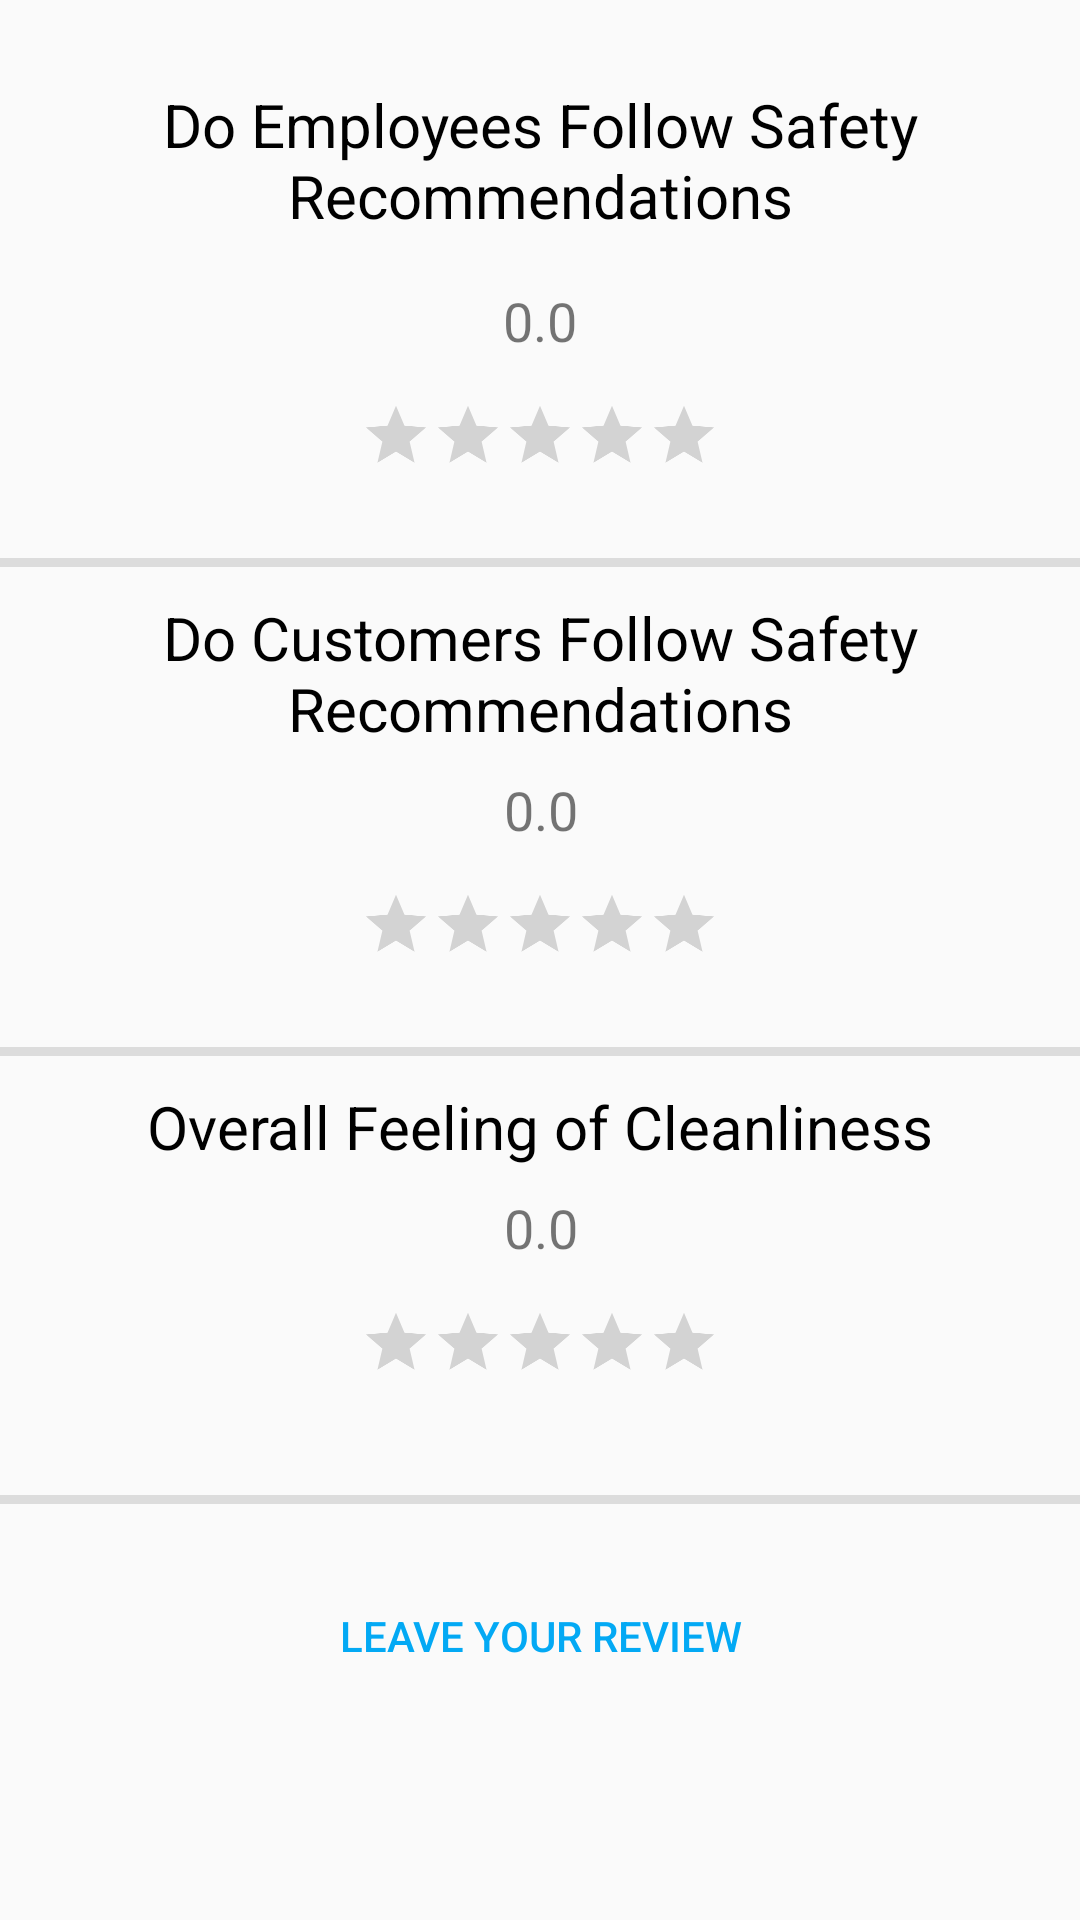

Write the Android layout XML for this screen, with the resource values it uses.
<!-- AndroidManifest.xml: application theme AppTheme -->
<!-- res/layout/fragment_ratings.xml -->
<?xml version="1.0" encoding="utf-8"?>

<androidx.constraintlayout.widget.ConstraintLayout xmlns:android="http://schemas.android.com/apk/res/android"
    xmlns:app="http://schemas.android.com/apk/res-auto"
    xmlns:tools="http://schemas.android.com/tools"
    android:id="@+id/constraintLayout"
    android:layout_width="match_parent"
    android:layout_height="match_parent"
    tools:context=".RatingsFragment">

    

    <Button
        android:id="@+id/detailsLeaveReview"
        android:layout_width="match_parent"
        android:layout_height="wrap_content"
        android:layout_marginTop="20dp"
        android:background="@drawable/btn_bg"
        android:text="Leave Your Review"
        android:textColor="@color/colorPrimary"
        app:layout_constraintEnd_toEndOf="parent"
        app:layout_constraintHorizontal_bias="0.0"
        app:layout_constraintStart_toStartOf="parent"
        app:layout_constraintTop_toBottomOf="@+id/divider5" />

    <LinearLayout
        android:id="@+id/linearLayout2"
        android:layout_width="wrap_content"
        android:layout_height="wrap_content"
        android:orientation="vertical"
        app:layout_constraintBottom_toBottomOf="parent"
        app:layout_constraintEnd_toEndOf="parent"
        app:layout_constraintHorizontal_bias="0.0"
        app:layout_constraintStart_toStartOf="parent"
        app:layout_constraintTop_toTopOf="parent"
        app:layout_constraintVertical_bias="0.544">

        <LinearLayout
            android:layout_width="match_parent"
            android:layout_height="wrap_content"
            android:orientation="horizontal">

        </LinearLayout>

        <LinearLayout
            android:layout_width="match_parent"
            android:layout_height="wrap_content"
            android:orientation="horizontal">

        </LinearLayout>

        <LinearLayout
            android:layout_width="match_parent"
            android:layout_height="wrap_content"
            android:orientation="horizontal">

        </LinearLayout>

    </LinearLayout>

    <RatingBar
        android:id="@+id/ratingBar3"
        android:layout_width="wrap_content"
        android:layout_height="wrap_content"
        android:isIndicator="true"
        android:numStars="5"
        android:saveEnabled="true"
        android:scaleX="0.5"
        android:scaleY="0.5"
        android:stepSize="0.5"
        app:layout_constraintEnd_toEndOf="parent"
        app:layout_constraintHorizontal_bias="0.5"
        app:layout_constraintStart_toStartOf="parent"
        app:layout_constraintTop_toBottomOf="@+id/text_category_3" />

    <RatingBar
        android:id="@+id/ratingBar2"
        android:layout_width="wrap_content"
        android:layout_height="wrap_content"
        android:isIndicator="true"
        android:numStars="5"
        android:saveEnabled="true"
        android:scaleX="0.5"
        android:scaleY="0.5"
        android:stepSize="0.5"
        app:layout_constraintEnd_toEndOf="parent"
        app:layout_constraintHorizontal_bias="0.5"
        app:layout_constraintStart_toStartOf="parent"
        app:layout_constraintTop_toBottomOf="@+id/text_category_2" />

    <RatingBar
        android:id="@+id/ratingBar1"
        android:layout_width="wrap_content"
        android:layout_height="wrap_content"
        android:isIndicator="true"
        android:saveEnabled="true"
        android:scaleX="0.5"
        android:scaleY="0.5"
        android:stepSize="0.5"
        app:layout_constraintEnd_toEndOf="parent"
        app:layout_constraintHorizontal_bias="0.5"
        app:layout_constraintStart_toStartOf="parent"
        app:layout_constraintTop_toBottomOf="@+id/text_category_1" />

    <TextView
        android:id="@+id/textView3"
        android:layout_width="wrap_content"
        android:layout_height="wrap_content"
        android:layout_marginTop="10dp"
        android:layout_weight="1"
        android:text="Overall Feeling of Cleanliness"
        android:textColor="@color/colorBlack"
        android:textSize="20sp"
        app:layout_constraintEnd_toEndOf="parent"
        app:layout_constraintStart_toStartOf="parent"
        app:layout_constraintTop_toBottomOf="@+id/divider4" />

    <TextView
        android:id="@+id/textView2"
        android:layout_width="wrap_content"
        android:layout_height="wrap_content"
        android:layout_marginTop="10dp"
        android:layout_weight="1"
        android:text="Do Customers Follow Safety Recommendations"
        android:textAlignment="center"
        android:textColor="@color/colorBlack"
        android:textSize="20sp"
        app:layout_constraintEnd_toEndOf="parent"
        app:layout_constraintStart_toStartOf="parent"
        app:layout_constraintTop_toBottomOf="@+id/divider3" />

    <TextView
        android:id="@+id/textView1"
        android:layout_width="wrap_content"
        android:layout_height="wrap_content"
        android:layout_marginTop="28dp"
        android:layout_weight="1"
        android:text="Do Employees Follow Safety Recommendations"
        android:textAlignment="center"
        android:textColor="@color/colorBlack"
        android:textSize="20sp"
        app:layout_constraintEnd_toEndOf="parent"
        app:layout_constraintHorizontal_bias="0.0"
        app:layout_constraintStart_toStartOf="parent"
        app:layout_constraintTop_toTopOf="parent" />

    <TextView
        android:id="@+id/text_category_1"
        android:layout_width="wrap_content"
        android:layout_height="wrap_content"
        android:layout_marginTop="16dp"
        android:text="0.0"
        android:textSize="18sp"
        app:layout_constraintEnd_toEndOf="parent"
        app:layout_constraintStart_toStartOf="parent"
        app:layout_constraintTop_toBottomOf="@+id/textView1" />

    <TextView
        android:id="@+id/text_category_2"
        android:layout_width="wrap_content"
        android:layout_height="wrap_content"
        android:layout_marginTop="8dp"
        android:text="0.0"
        android:textSize="18sp"
        app:layout_constraintEnd_toEndOf="parent"
        app:layout_constraintHorizontal_bias="0.501"
        app:layout_constraintStart_toStartOf="parent"
        app:layout_constraintTop_toBottomOf="@+id/textView2" />

    <TextView
        android:id="@+id/text_category_3"
        android:layout_width="wrap_content"
        android:layout_height="wrap_content"
        android:layout_marginTop="8dp"
        android:text="0.0"
        android:textSize="18sp"
        app:layout_constraintEnd_toEndOf="parent"
        app:layout_constraintHorizontal_bias="0.501"
        app:layout_constraintStart_toStartOf="parent"
        app:layout_constraintTop_toBottomOf="@+id/textView3" />

    <TextView
        android:id="@+id/textView5"
        android:layout_width="wrap_content"
        android:layout_height="wrap_content"
        android:layout_marginTop="28dp"
        android:text="How users have rated their previous visits"
        android:textAlignment="center"
        android:textColor="@color/colorBlack"
        android:textSize="26sp"
        android:visibility="invisible"
        app:layout_constraintEnd_toEndOf="parent"
        app:layout_constraintHorizontal_bias="0.0"
        app:layout_constraintStart_toStartOf="parent"
        app:layout_constraintTop_toTopOf="parent" />

    <View
        android:id="@+id/divider5"
        android:layout_width="409dp"
        android:layout_height="3dp"
        android:layout_marginTop="20dp"
        android:background="?android:attr/listDivider"
        app:layout_constraintEnd_toEndOf="parent"
        app:layout_constraintHorizontal_bias="0.0"
        app:layout_constraintStart_toStartOf="parent"
        app:layout_constraintTop_toBottomOf="@+id/ratingBar3" />

    <View
        android:id="@+id/divider4"
        android:layout_width="409dp"
        android:layout_height="3dp"
        android:layout_marginTop="10dp"
        android:background="?android:attr/listDivider"
        app:layout_constraintEnd_toEndOf="parent"
        app:layout_constraintStart_toStartOf="parent"
        app:layout_constraintTop_toBottomOf="@+id/ratingBar2" />

    <View
        android:id="@+id/divider3"
        android:layout_width="409dp"
        android:layout_height="3dp"
        android:layout_marginTop="10dp"
        android:background="?android:attr/listDivider"
        app:layout_constraintEnd_toEndOf="parent"
        app:layout_constraintStart_toStartOf="parent"
        app:layout_constraintTop_toBottomOf="@+id/ratingBar1" />

</androidx.constraintlayout.widget.ConstraintLayout>
<!-- resources referenced by this layout -->
<resources>
  <color name="colorBlack">#000000</color>
  <color name="colorPrimary">#03A9F4</color>
  <style name="AppTheme" parent="Theme.MaterialComponents.Light.DarkActionBar.Bridge">
          
  
          <item name="colorPrimary">@color/colorPrimary</item>
          <item name="colorPrimaryDark">@color/colorPrimaryDark</item>
          <item name="colorAccent">@color/colorAccent</item>
          
          <item name="android:windowActivityTransitions">true</item>
          
          <item name="android:windowEnterTransition">@android:transition/fade</item>
          <item name="android:windowExitTransition">@android:transition/fade</item>
          
          <item name="android:windowSharedElementEnterTransition">
              @transition/change_bounds
          </item>
          <item name="android:windowSharedElementExitTransition">@transition/change_bounds</item>
      </style>
  <color name="colorPrimaryDark">#03A9F4</color>
  <color name="colorAccent">#FF9800</color>
</resources>
